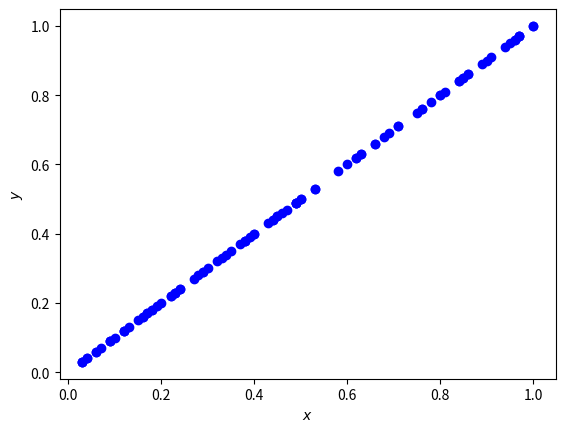
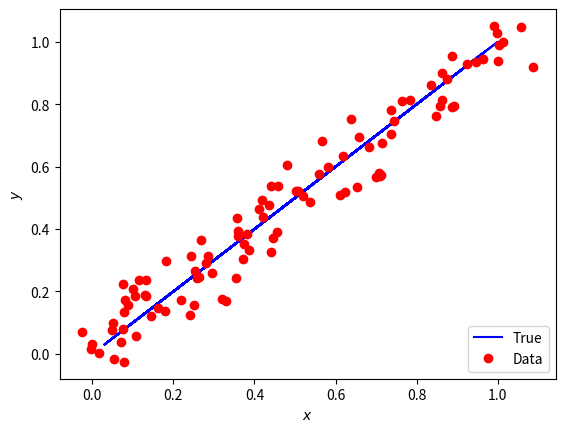
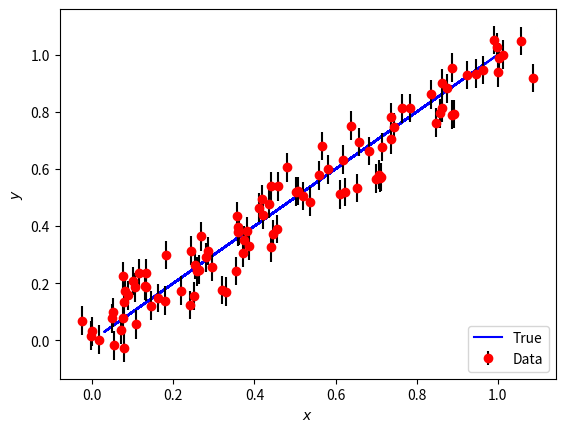
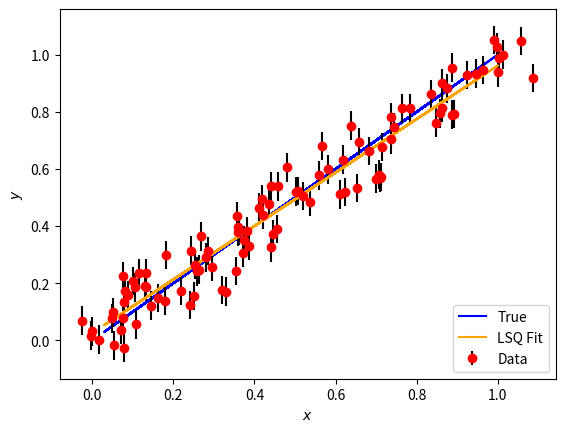
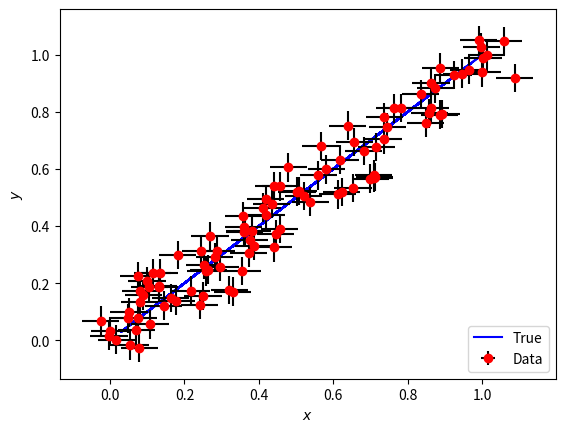
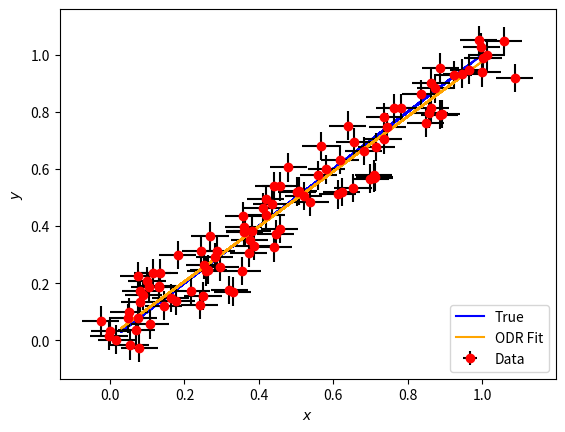
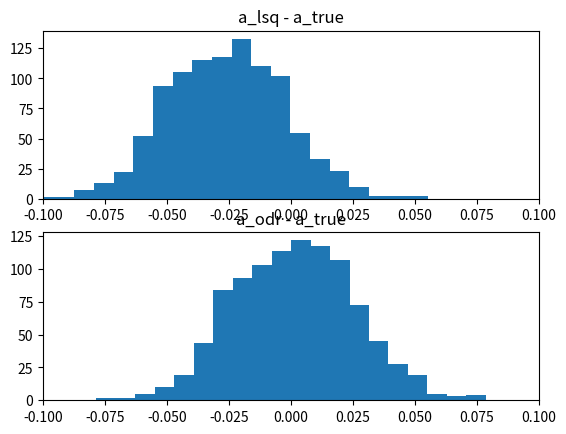
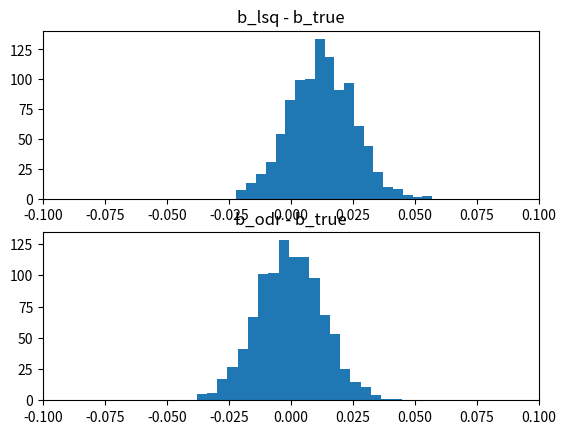
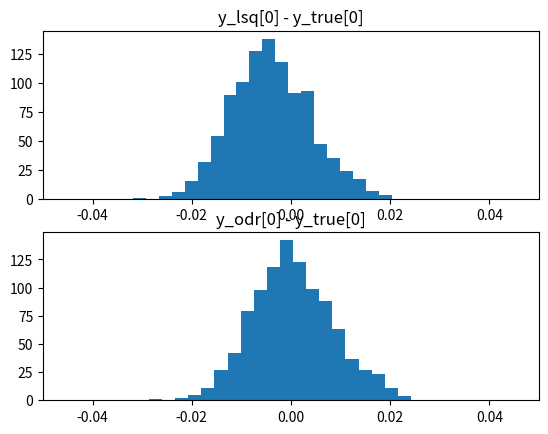
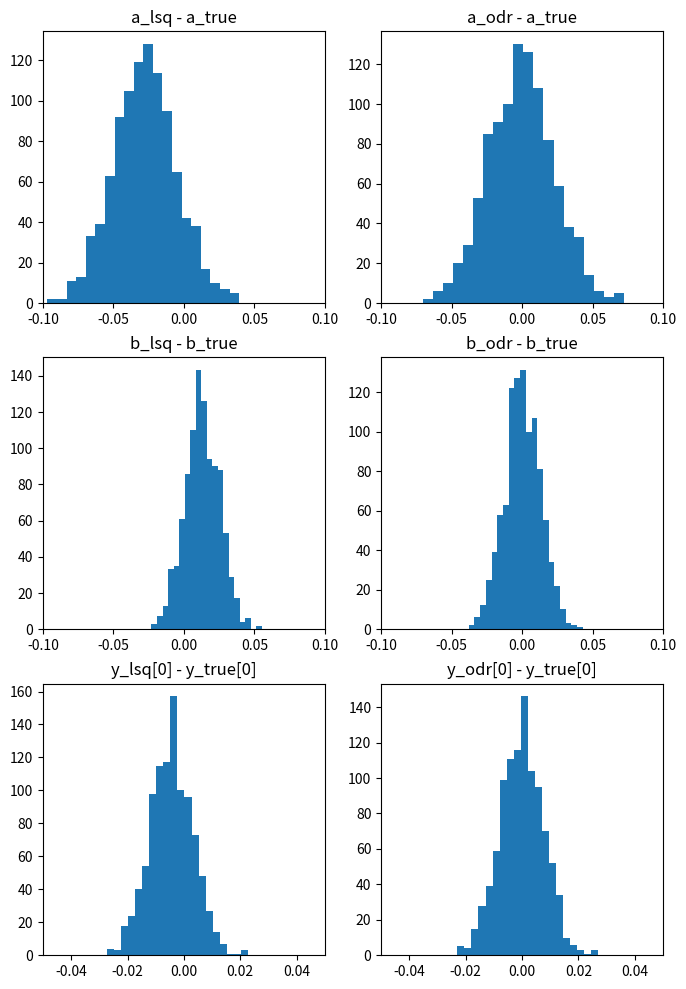

The script that saved these images, in order:
%matplotlib notebook

import numpy as np
import matplotlib.pylab as plt
from scipy.optimize import curve_fit    # scipy least squares implementation
from scipy.odr import *                 # scipy othogonal-distance-regression implementation

# Set true calibration parameters
a_true = 1.0
b_true = 0.0

def measurement_function(x, a, b):
    """
    Return measurand for straight line measurement function
    
    :parameters:
    x (numpy.ndarray) - measurement observed quantity
    a (float) - calibration parameter
    b (float) - calibration parameter
    
    :return:
    y - measurement measurand
    """
    
    y = a*x + b

    return y

# Choose test measurement observed quantity
x_test = 2.0

# Compute y from test observed quantity
y_test = measurement_function(x_test, a_true, b_true)

print("Input:")
print("x =", x_test)

print("\nOutput:")
print("y =", y_test)

# Number of measurements
n_obs = 100

# x values randomly drawn between 0 and 1 (rounded to 2 decimal places)
x_true = np.round(np.random.rand(n_obs), decimals=2)

# Evaluate y from x values with measurement function
y_true = measurement_function(x_true, a_true, b_true)

# Plot true data
plt.figure()
plt.plot(x_true, y_true, "bo")
plt.ylabel("$y$")
plt.xlabel("$x$")

# Define uncertainties
u_x = np.full(n_obs, 0.05)
u_y = np.full(n_obs, 0.05)

# Print uncertainty for first 10 observations
print("u_x:", u_x[:10])
print("u_y:", u_x[:10])

def add_errors(data, uncertainty):
    """
    Return array with independent random gaussian error each element
    
    :parameters:
    data (numpy.ndarray) - input array
    uncertainty (float) - random error gaussian standard deviation
    
    :return:
    data_error (numpy.ndarray) - input array + independent random gaussian errors
    """
    
    # Determine errors for each true value
    errors = np.random.normal(loc=0, scale=uncertainty, size=data.shape[0])
    
    # Add error to true data to
    data_error = data + errors
    
    return data_error

# Add errors to true data to simulate set of "measured data"
x_data = add_errors(x_true, u_x)
y_data = add_errors(y_true, u_y)

# Plot results
plt.figure()

# a. True data line
plt.plot(x_true, y_true, 'blue', label="True")

# b. Plot measured data points (with errorbars)
plt.plot(x_data, y_data, "ro", label="Data")

plt.ylabel("$y$")
plt.xlabel("$x$")
plt.legend(loc=4)

# Plot LSQ uncertainty picture
plt.figure()

# a. True data line
plt.plot(x_true, y_true, 'blue', label="True")

# b. Plot measured data points (with y errorbars)
plt.errorbar(x=x_data, y=y_data, yerr=u_y, fmt="ro", ecolor='black', label="Data")

plt.ylabel("$y$")
plt.xlabel("$x$")
plt.legend(loc=4)

# Use scipy LSQ implementation curve_fit

def fit_lsq(measurement_function, x_data, y_data, u_y, p_initial):
    """
    Return optimised parameters for a given measurement function and input data
    
    :parameters:
    measurement_function (func) - measurement function
    x_data (numpy.ndarray) - input x data
    y_data (numpy.ndarray) - input y data
    u_y (float) - y data uncertainty
    p_initial (list) - intial parameter estimates
    
    :return:
    p_est (list) - optimised parameter estimates
    p_cov (numpy.ndarray) - parameter covariance matrix
    """

    p_est, p_cov = curve_fit(measurement_function, x_data, y_data, p_initial, u_y)

    return p_est, p_cov

# Run optimisation
p_lsq, cov_lsq = fit_lsq(measurement_function, x_data, y_data, u_y, p_initial=[0.0, 0.0])

a_lsq = p_lsq[0]
b_lsq = p_lsq[1]

# Print result
print("LSQ Parameter Estimate:")
print("a =", a_lsq)
print("b =", b_lsq)
print("\nCovariance matrix:")
print(cov_lsq)

# Plot results
plt.figure()

# a. True calibration line
plt.plot(x_true, y_true, 'blue', label="True")

# b. Plot measured data points
plt.errorbar(x=x_data, y=y_data, yerr=u_y, fmt="ro", ecolor="black", label="Data")

#c. Plot estimate
y_lsq = measurement_function(x_true, a_lsq, b_lsq)
plt.plot(x_true, y_lsq, 'orange', label="LSQ Fit")

plt.ylabel("$y$")
plt.xlabel("$x$")
plt.legend(loc=4)

# Plot ODR uncertainty picture
plt.figure()

# a. True data line
plt.plot(x_true, y_true, 'blue', label="True")

# b. Plot measured data points (with errorbars)
plt.errorbar(x=x_data, xerr=u_x, y=y_data, yerr=u_y, fmt="ro", ecolor='black', label="Data")

plt.ylabel("$y$")
plt.xlabel("$x$")
plt.legend(loc=4)

# Use scipy ODRPACK implementation 

def fit_odr(measurement_function, x_data, y_data, u_x, u_y, p_initial):
    """
    Return optimised parameters for a given measurement function and input data
    
    :parameters:
    measurement_function (func) - measurement function
    x_data (numpy.ndarray) - input x data
    y_data (numpy.ndarray) - input y data
    u_y (float) - x data uncertainty
    u_y (float) - y data uncertainty
    p_initial (list) - intial parameter estimates
    
    :return:
    p_est (list) - optimised parameter estimates
    p_cov (numpy.ndarray) - parameter covariance matrix
    """

    odr = ODR(RealData(x=x_data, y=y_data, sx=u_x, sy=u_y), Model(measurement_function), beta0=p_initial)
    result = odr.run()

    p_est = result.beta
    p_cov = result.cov_beta

    return p_est, p_cov

# scipy ODRPACK needs a slightly different form of input to the measurement function
def measurement_function_odr(p, x):
    return p[0] * x + p[1]

# Run optimisation
p_odr, cov_odr = fit_odr(measurement_function_odr, x_data, y_data, u_x, u_y, p_initial=[0.0, 0.0])
a_odr = p_odr[0]
b_odr = p_odr[1]

# Print result
print("ODR Parameter Estimate:")
print("a =", a_odr)
print("b =", b_odr)
print("\nCovariance matrix:")
print(cov_odr)

# Plot results
plt.figure()

# a. True calibration line
plt.plot(x_true, y_true, 'blue', label="True")

# b. Plot measured data points
plt.errorbar(x=x_data, y=y_data, xerr=u_x, yerr=u_y, fmt="ro", ecolor="black", label="Data")

#c. Plot ODR estimate
y_odr = measurement_function(x_true, a_odr, b_odr)
plt.plot(x_true, y_odr, 'orange', label="ODR Fit")

plt.ylabel("$y$")
plt.xlabel("$x$")
plt.legend(loc=4)

# Define number of trials to perform
n_trials = 1000

# Initialise arrays to store parameter results 
a_lsqs = np.zeros(n_trials)
b_lsqs = np.zeros(n_trials)

a_odrs = np.zeros(n_trials)
b_odrs = np.zeros(n_trials)

y_lsqs = np.zeros((n_trials, n_obs))
y_odrs = np.zeros((n_trials, n_obs))

for i in range(n_trials):
    
    # Add errors to true data to generate set of "measured data"
    x_data_i = add_errors(x_true, u_x)
    y_data_i = add_errors(y_true, u_y)
    
    # Least squares fitting    
    p_lsq_i, cov_lsq_i = fit_lsq(measurement_function, x_data_i, y_data_i, u_y, p_initial=[0.0, 0.0])
    a_lsqs[i] = p_lsq_i[0]
    b_lsqs[i] = p_lsq_i[1]
    y_lsqs[i, :] = measurement_function(x_true, a_lsqs[i], b_lsqs[i])
    
    # ODR fitting
    p_odr_i, cov_odr_i = fit_odr(measurement_function_odr, x_data_i, y_data_i, u_x, u_y, p_initial=[0.0, 0.0])
    a_odrs[i] = p_odr_i[0]
    b_odrs[i] = p_odr_i[1]
    y_odrs[i, :] = measurement_function(x_true, a_odrs[i], b_odrs[i])

# Plot results for a parameter
plt.figure()

# a_lsq estimates
plt.subplot(2, 1, 1)
plt.hist(a_lsqs-a_true, bins=20)
plt.title("a_lsq - a_true")
plt.xlim([-0.1, 0.1])

# a_odr estimates
plt.subplot(2, 1, 2)
plt.hist(a_odrs-a_true, bins=20)
plt.title("a_odr - a_true")
plt.xlim([-0.1, 0.1])

# Plot results for b parameter
plt.figure()

# b_lsq estimates
plt.subplot(2, 1, 1)
plt.hist(b_lsqs-b_true, bins=20)
plt.title("b_lsq - b_true")
plt.xlim([-0.1, 0.1])

# b_odr estimates
plt.subplot(2, 1, 2)
plt.hist(b_odrs-b_true, bins=20)
plt.title("b_odr - b_true")
plt.xlim([-0.1, 0.1])

# Plot results of impact on a given y
plt.figure()

# y_lsqs[0] estimates
plt.subplot(2, 1, 1)
plt.hist(y_lsqs[:,0]-y_true[0], bins=20)
plt.title("y_lsq[0] - y_true[0]")
plt.xlim([-0.05, 0.05])

# y_odrs[0] estimates
plt.subplot(2, 1, 2)
plt.hist(y_odrs[:,0]-y_true[0], bins=20)
plt.title("y_odr[0] - y_true[0]")
plt.xlim([-0.05, 0.05])

# Define uncertainties
u_x = np.full(n_obs, 0.05)
u_y = np.full(n_obs, 0.05)

# Define number of trials to perform
n_trials = 1000

# Initialise arrays to store parameter results 
a_lsqs = np.zeros(n_trials)
b_lsqs = np.zeros(n_trials)

a_odrs = np.zeros(n_trials)
b_odrs = np.zeros(n_trials)

y_lsqs = np.zeros((n_trials, n_obs))
y_odrs = np.zeros((n_trials, n_obs))

for i in range(n_trials):
    
    # Add errors to true data to generate set of "measured data"
    x_data_i = add_errors(x_true, u_x)
    y_data_i = add_errors(y_true, u_y)
    
    # Least squares fitting    
    p_lsq_i, cov_lsq_i = fit_lsq(measurement_function, x_data_i, y_data_i, u_y, p_initial=[0.0, 0.0])
    a_lsqs[i] = p_lsq_i[0]
    b_lsqs[i] = p_lsq_i[1]
    y_lsqs[i, :] = measurement_function(x_true, a_lsqs[i], b_lsqs[i])
    
    # ODR fitting
    p_odr_i, cov_odr_i = fit_odr(measurement_function_odr, x_data_i, y_data_i, u_x, u_y, p_initial=[0.0, 0.0])
    a_odrs[i] = p_odr_i[0]
    b_odrs[i] = p_odr_i[1]
    y_odrs[i, :] = measurement_function(x_true, a_odrs[i], b_odrs[i])
    

# Plot results altogether
plt.figure(figsize=(8, 12))

# a_lsq estimates
plt.subplot(3, 2, 1)
plt.hist(a_lsqs-a_true, bins=20)
plt.title("a_lsq - a_true")
plt.xlim([-0.1, 0.1])

# a_odr estimates
plt.subplot(3, 2, 2)
plt.hist(a_odrs-a_true, bins=20)
plt.title("a_odr - a_true")
plt.xlim([-0.1, 0.1])

# b_lsq estimates
plt.subplot(3, 2, 3)
plt.hist(b_lsqs-b_true, bins=20)
plt.title("b_lsq - b_true")
plt.xlim([-0.1, 0.1])

# b_odr estimates
plt.subplot(3, 2, 4)
plt.hist(b_odrs-b_true, bins=20)
plt.title("b_odr - b_true")
plt.xlim([-0.1, 0.1])

# y_lsqs[0] estimates
plt.subplot(3, 2, 5)
plt.hist(y_lsqs[:,0]-y_true[0], bins=20)
plt.title("y_lsq[0] - y_true[0]")
plt.xlim([-0.05, 0.05])

# y_odrs[0] estimates
plt.subplot(3, 2, 6)
plt.hist(y_odrs[:,0]-y_true[0], bins=20)
plt.title("y_odr[0] - y_true[0]")
plt.xlim([-0.05, 0.05])

